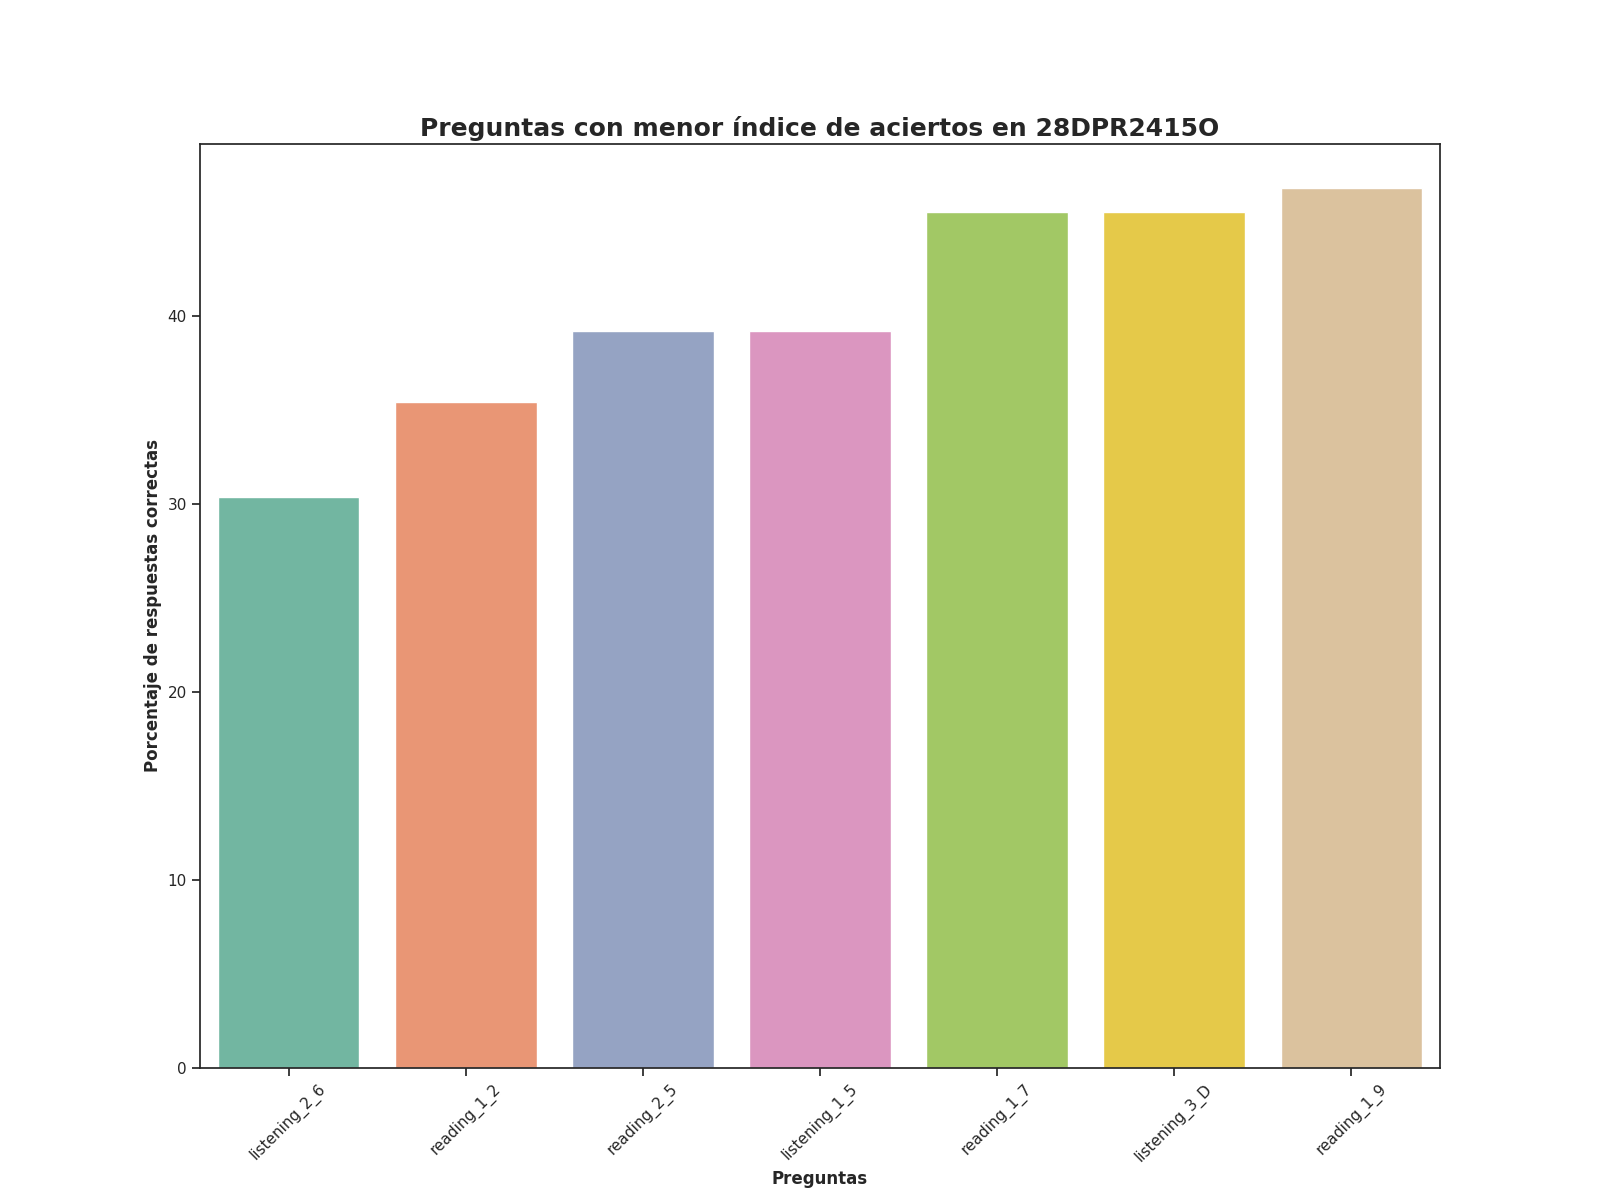

Values plotted in this chart, from the file beside it:
Top, Pregunta, Porcentaje de respuestas correctas, Número de respuestas correctas
1, listening_2_6, 30.38, 24.0
2, reading_1_2, 35.44, 28.0
3, reading_2_5, 39.24, 31.0
4, listening_1_5, 39.24, 31.0
5, reading_1_7, 45.57, 36.0
6, listening_3_D, 45.57, 36.0
7, reading_1_9, 46.84, 37.0
